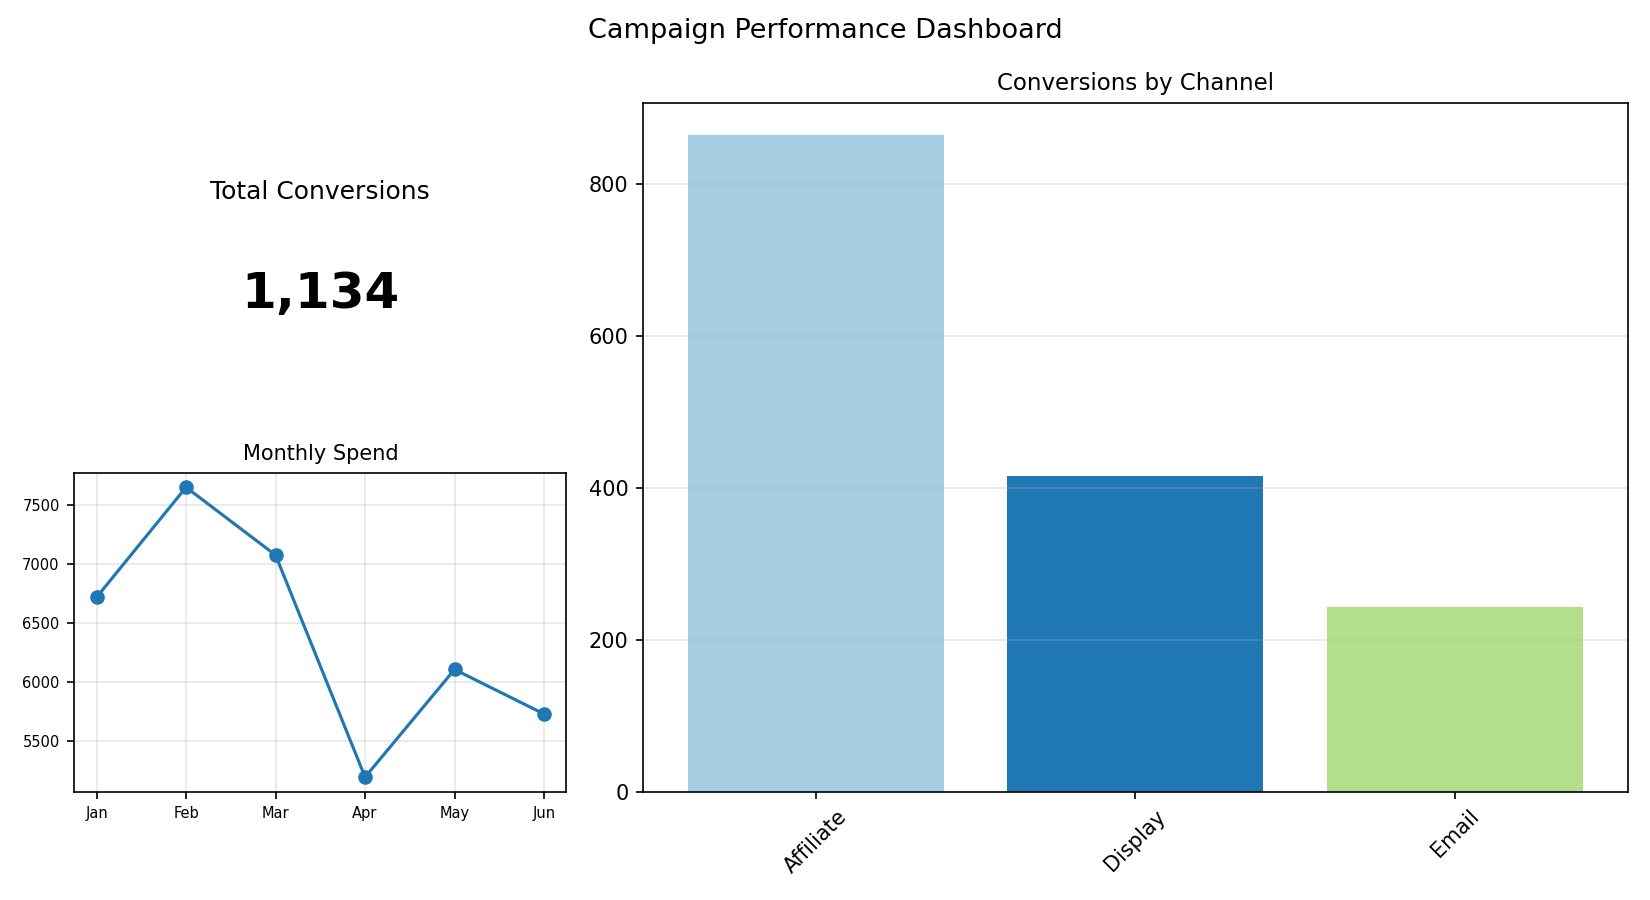

The file beside this chart, header and first rows:
Channel, Conversions
Affiliate, 864
Display, 415
Email, 243
